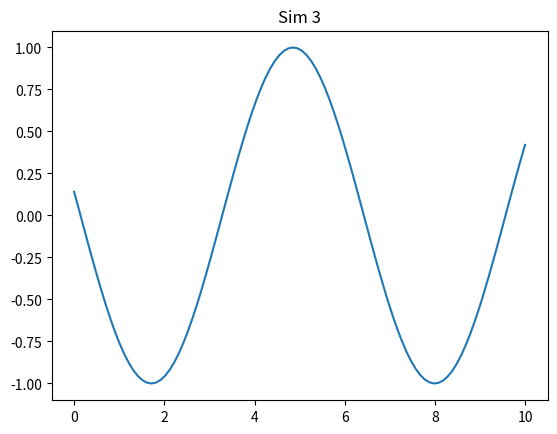

Source code (Python):
import numpy as np
import matplotlib.pyplot as plt

def run():
    x = np.linspace(0, 10, 100)
    y = np.sin(x + 3)
    plt.plot(x, y)
    plt.title('Sim 3')
    plt.savefig('sim_3.png')

if __name__ == '__main__':
    run()
